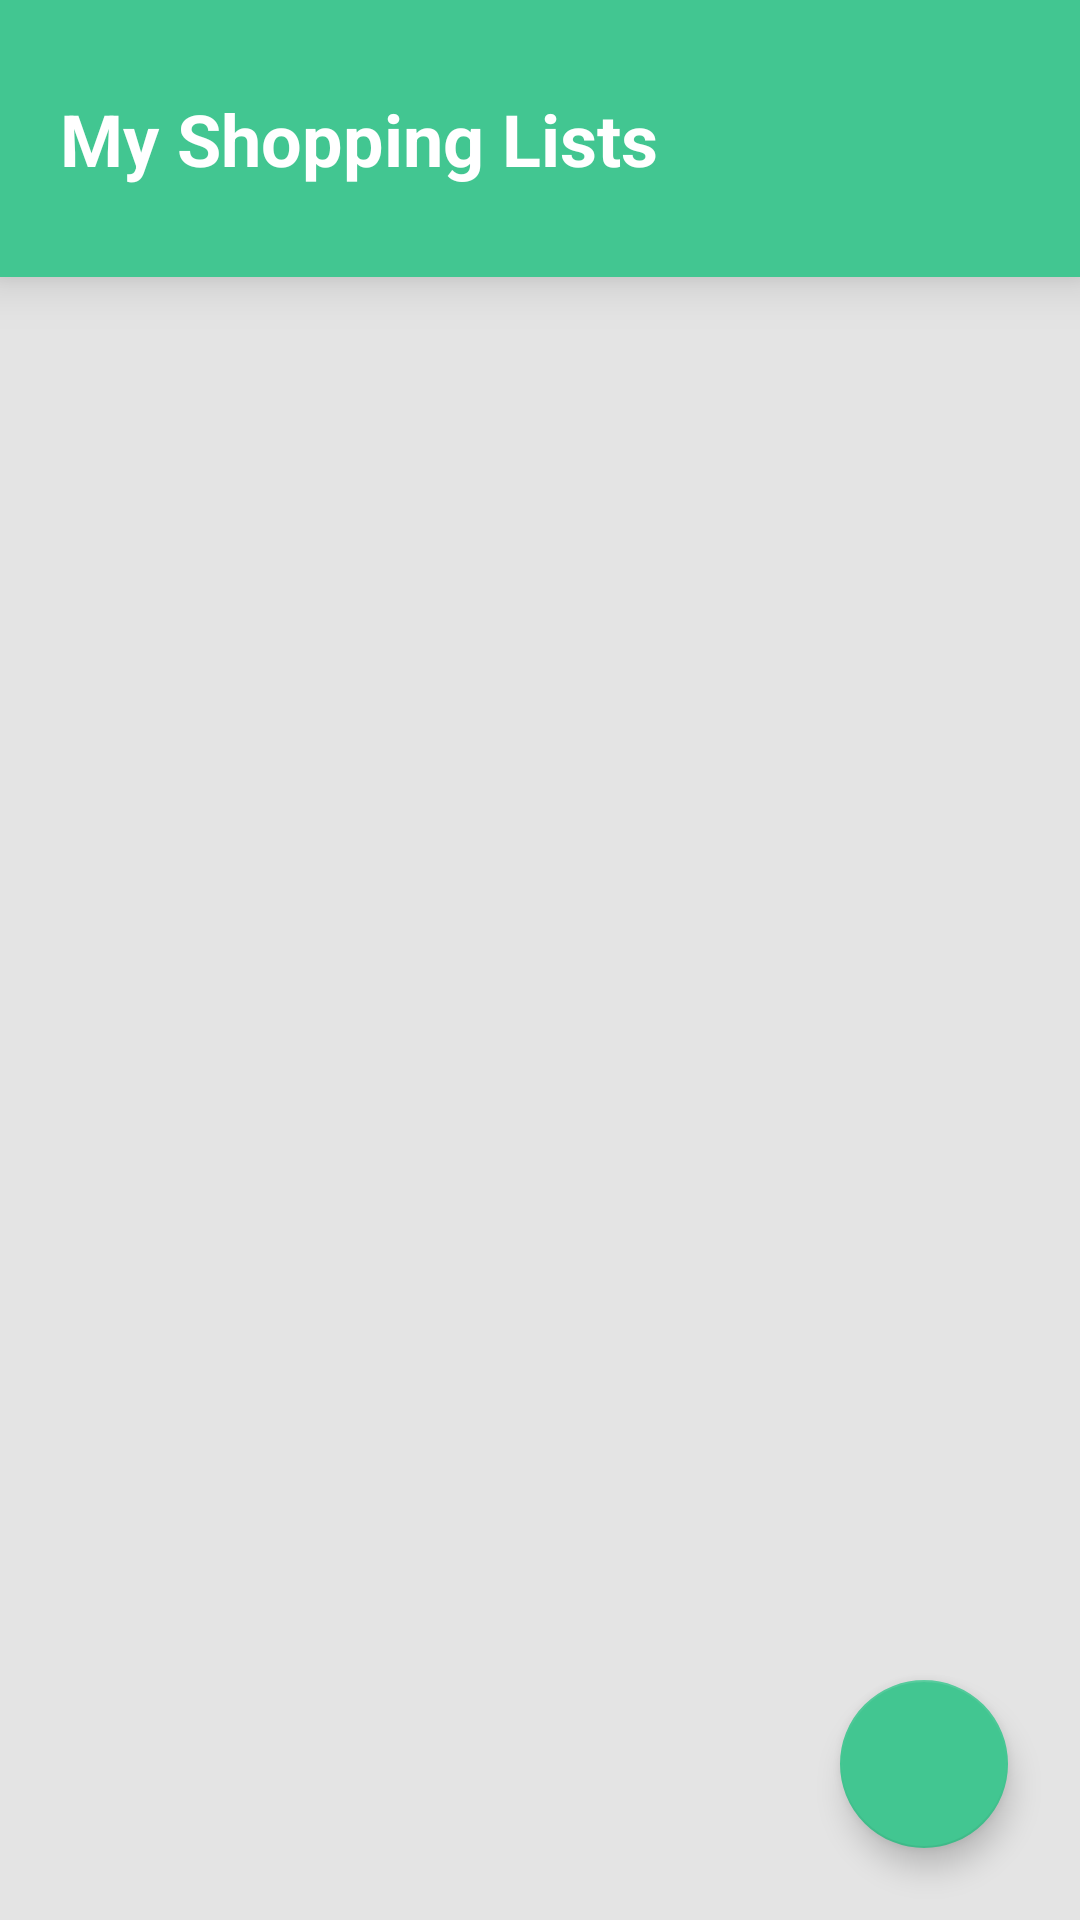

Reconstruct the res/layout file that produces this screen, plus the resources it refers to.
<!-- AndroidManifest.xml: application theme Theme.AppCompat.NoActionBar -->
<!-- res/layout/lists_gallery_fragment.xml -->
<?xml version="1.0" encoding="utf-8"?>
<androidx.constraintlayout.widget.ConstraintLayout xmlns:android="http://schemas.android.com/apk/res/android"
    xmlns:app="http://schemas.android.com/apk/res-auto"
    android:layout_width="match_parent"
    android:layout_height="match_parent">

    <TextView
        android:id="@+id/menuBar"
        style="@style/menu_bar"
        android:text="@string/my_shopping_lists"
        app:layout_constraintBottom_toTopOf="@id/lists_recycle_view"
        app:layout_constraintEnd_toEndOf="parent"
        app:layout_constraintStart_toStartOf="parent"
        app:layout_constraintTop_toTopOf="parent"
        android:elevation="10sp"/>

    <androidx.recyclerview.widget.RecyclerView
        android:id="@+id/lists_recycle_view"
        style="@style/lists_recycler_view"

        app:layout_constraintBottom_toBottomOf="parent"
        app:layout_constraintEnd_toEndOf="parent"
        app:layout_constraintStart_toStartOf="parent"
        app:layout_constraintTop_toBottomOf="@+id/menuBar"/>

    <com.google.android.material.floatingactionbutton.FloatingActionButton
        android:id="@+id/addListButton"
        style="@style/add_button"

        app:backgroundTint="@color/floating_button"
        app:layout_constraintBottom_toBottomOf="parent"
        app:layout_constraintEnd_toEndOf="parent"
        app:maxImageSize="40dp"
        app:srcCompat="@drawable/add_logo" />

    <ProgressBar
        android:id="@+id/listsGalleryProgressBar"
        style="?android:attr/progressBarStyle"
        android:layout_width="wrap_content"
        android:layout_height="wrap_content"
        app:layout_constraintBottom_toBottomOf="parent"
        app:layout_constraintEnd_toEndOf="parent"
        app:layout_constraintStart_toStartOf="parent"
        app:layout_constraintTop_toBottomOf="@+id/menuBar"
        android:visibility="invisible"/>


</androidx.constraintlayout.widget.ConstraintLayout>
<!-- resources referenced by this layout -->
<resources>
  <color name="floating_button">#42C691</color>
  <string name="my_shopping_lists">My Shopping Lists</string>
  <style name="add_button">
          <item name="android:background">@color/floating_button</item>
          <item name="android:layout_width">wrap_content</item>
          <item name="android:layout_height">wrap_content</item>
          <item name="android:layout_marginEnd">24dp</item>
          <item name="android:layout_marginBottom">24dp</item>
          <item name="android:clickable">true</item>
          <item name="android:backgroundTint">@color/floating_button</item>
          <item name="android:focusable">true</item>
      </style>
  <style name="lists_recycler_view">
          <item name="android:layout_width">0sp</item>
          <item name="android:layout_height">0sp</item>
          <item name="android:paddingTop">5sp</item>
          <item name="android:background">@color/background</item>
      </style>
  <style name="menu_bar" parent="white_font">
          <item name="android:textSize">24sp</item>
          <item name="android:textAlignment">viewStart</item>
          <item name="android:paddingStart">20sp</item>
          <item name="android:paddingTop">30sp</item>
          <item name="android:paddingBottom">30sp</item>
          <item name="android:background">@color/app_title_background</item>
          <item name="android:layout_width">match_parent</item>
          <item name="android:layout_height">wrap_content</item>
      </style>
  <color name="background">#E4E4E4</color>
  <style name="white_font">
          <item name="android:textStyle">bold</item>
          <item name="android:textColor">#FFFFFF</item>
      </style>
  <color name="app_title_background">#42C691</color>
</resources>
